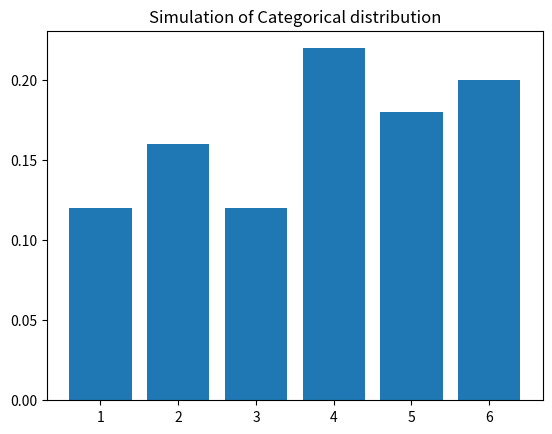

Python code for this plot: (Note: this script raises an exception after producing the figure.)
import scipy as sp
import numpy as np
import matplotlib.pyplot as plt
import seaborn as sns
import pandas as pd


# 카테고리 분포

# 카테고리 분포는 1부터 K까지의 K개의 정수 값 중 하나가 나오는 확률 변수의 분포이다.
# 예를 들면, 주사위를 던져 나오는 수를 확률 변수라고 가정하면, 확률변수는 {1, 2, 3, 4, 5, 6} 값이 나온다.
# 클래스의 수 K = 6 인 카테고리 분포라고 한다.

# 카테고리 분포에서는 벡터 확률 변수로 사용한다.
# X = 1 --> X = (1, 0, 0, 0, 0, 0)
# X = 2 --> X = (0, 1, 0, 0, 0, 0)
# X = 3 --> X = (0, 0, 1, 0, 0, 0)
# X = 4 --> X = (0, 0, 0, 1, 0, 0)
# X = 5 --> X = (0, 0, 0, 0, 1, 0)
# X = 6 --> X = (0, 0, 0, 0, 0, 1)

# 이러한 인코딩 방식을 One-Hot-Encoding 방식이라고 한다.

# scipy를 이용한 카테고리 분포 시뮬레이션

# scipy에서는 별도의 카테고리 분포 클래스를 제공하지 않는다. 다항 분포를 위한 클래스 multinomial를 이용하여
# 카테고리 분포 객체를 생성할 수 있다. multinomial 클래스에서 시행 횟수를 1로 설정하면
# 카테고리 분포가 되므로 이 클래스를 활용한다.

theta = np.array([1/6] * 6)         # 1/6 확률로 6개 설정, 6개가 각각 균등한 확률
rv = sp.stats.multinomial(1, theta)

xx = np.arange(1, 7)
# get_dummies() 는 One-Hot-Encoding 을 만들 때 사용하는 함수이다.
xx_ohe = pd.get_dummies(xx)
print(xx_ohe)

#plt.bar(xx, rv.pmf(xx_ohe))

#plt.ylabel('P(x)')
#plt.title('pmf of Categorical Distribution')
#plt.show()             에러가 왜 뜨는지 모르겠음

# 시뮬레이션
X = rv.rvs(100)
print(X[:10])

y = X.sum(axis=0) / float(len(X))
plt.bar(np.arange(1, 7), y)
plt.title('Simulation of Categorical distribution')
plt.show()

df = pd.DataFrame({'theory' : rv.pmf(xx_ohe), 'simulation':y}, index= np.arange(1, 7)).stack()
df = df.reset_index()
df.columns = ['sample', 'type', '%']
df.pivot('sample', 'type', '%')
print(df)       # 여기서도 같은 부분에 No axis named -1 for object type <class 'pandas.core.frame.DataFrame'> 오류 발생

eps = np.finfo(np.float).eps
theta = np.array([eps, eps, 0.2, 0.1, 0.4, 0.3])            # 6개라고 가정했을 때 각각의 확률
rv = sp.stats.multinomial(1, theta)

X = rv.rvs(100, random_state=1)
y = X.sum(axis=0) / float(len(X))               # 행끼리 더하므로 axis=0

df = pd.DataFrame({'theory' : rv.pmf(xx_ohe), 'simulation':y}, index=np.arange(1, 7)).stack()
df = df.reset_index()
df.columns = ['sample', 'type', '%']
df.pivot('sample', 'type', '%')
sns.barplot(x='sample', y='%', hue='type', data=df)     # hue : 카테고리 변수 이름을 지정하여 카테고리 값에 따라 색상을 다르게 함.
plt.show()



